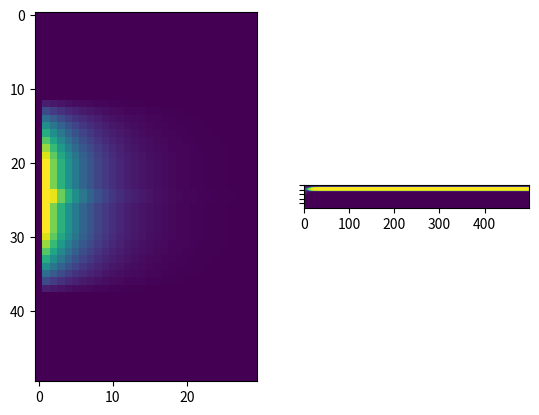

Reproduce this figure in Python.
from __future__ import division
import numpy as np
from matplotlib import pyplot as plt

tau = 5

def calcHExt(theta0, c, epsilon, theta):
    return c*((1 - epsilon) + epsilon * np.cos(2 * (theta - theta0)))

def g(h):
    T = 0
    beta = 0.1
    if (h <= T):
        return 0
    if (h > (T + 1/beta)):
        return 1
    else:
        return beta*(h-T)

def J(theta_i, theta_j):
    J0 = 86
    J2 = 112
    return -J0 + J2*np.cos(2*(theta_i - theta_j))

def calcH(theta, m, h):
    for i in range(len(h)):
        for j in range(len(m)):
            h[i] += J(theta[i], theta[j])*m[j]
    return h

def euler(m, g, dt, h):
    m_new = np.empty(len(m))
    for i in range(len(m)):
        m_new[i] = m[i]*(1-dt/tau) + (dt * g(h[i]) / tau)
    return m_new

def solve(m_init, theta0, N, Ni, epsilon, c):
    theta = np.linspace(-np.pi/2, np.pi/2, N)
    h = calcHExt(theta0, c, epsilon, theta)
    dt = 1
    m = np.empty(N*Ni).reshape(N,Ni)
    m[:,0] = m_init
    for t in range(1,Ni):
        h = calcH(theta, m[:,t-1], h)
        # plt.scatter(theta, h)
        # plt.show()
        m[:,t] = euler(m[:,t-1], g, dt, h)
    return m

def main(N):
    # f, axarr = plt.subplots(1,3)
    # epsilon = 0.9
    # c = 1.5
    # m = solve(0, 50, 30, epsilon, c)
    # axarr[0].imshow(m)
    # c = 1.2
    # m = solve(0, 50, 30, epsilon, c)
    # axarr[1].imshow(m)
    # c = 4
    # m = solve(0, 50, 30, epsilon, c)
    # axarr[2].imshow(m)
    # plt.show()

    # theta = np.linspace(-np.pi/2, np.pi/2, 50)
    # z = np.empty(50*50).reshape(50,50)
    # for i in range(50):
    #     for j in range(50):
    #         z[i,j] = J(theta[i], theta[j])
    # plt.imshow(z)
    # plt.show()

    m_init = np.zeros(50)
    f, axarr = plt.subplots(1,2,sharey=True)
    epsilon = 0.9
    c = 12
    m = solve(m_init, 0, 50, 30, epsilon, c)
    axarr[0].imshow(m)
    m_init = m[:,-1]
    m_second = solve(m_init, 2*np.pi/3, 50, 500, epsilon, c)
    axarr[1].imshow(m_second)
    plt.show()

if (__name__ == "__main__"):
    main(50)
